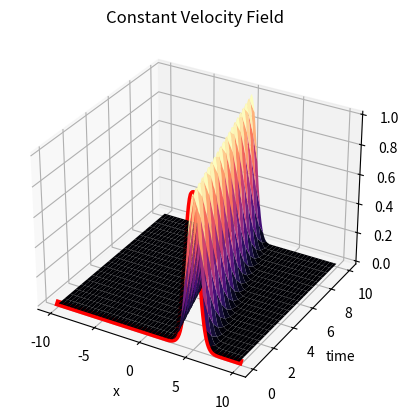
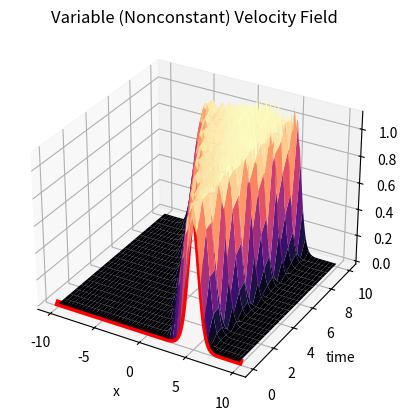

The script that saved these images, in order:
import numpy as np
import scipy.integrate
import scipy.sparse
import matplotlib.pyplot as plt
import time

# Problem 1

## a

x_evals = np.arange(-10, 10, 0.1)
n = 200
b = np.ones((n))
Bin = np.array([-b, b, -b, b])
d = np.array([-1,1, n-1, 1-n])
matrix1 = scipy.sparse.spdiags(Bin, d, n, n, format='csc')/(2*0.1)

A1 = matrix1.todense()

## b

u0 = np.exp(-(x_evals-5)**2)
def advection1(t, u, A, c):
    return -c*(A@u)

sol1 = scipy.integrate.solve_ivp(advection1, [0, 10], u0, t_eval = np.arange(0, 10 + 0.5, 0.5), args = (matrix1, -0.5))

A2 = sol1.y

## c

def advection2(t, u, A, cFunc, x):
    c = cFunc(t, x)
    return c*(A@u)

def cFunc(t, x):
    return (1 + 2*np.sin(5*t) - np.heaviside(x - 4, 0))

sol2 = scipy.integrate.solve_ivp(advection2, [0, 10], u0, t_eval = np.arange(0, 10 + 0.5, 0.5), args = (matrix1, cFunc, x_evals))

A3 = sol2.y

## 3D Plot

X, T = np.meshgrid(x_evals, sol1.t)
fig, ax = plt.subplots(subplot_kw={"projection": "3d"})
surf = ax.plot_surface(X, T, sol1.y.T, cmap='magma')
ax.plot3D(x_evals, 0*x_evals, u0,'-r',linewidth=5)
ax.set_xlabel('x')
ax.set_ylabel('time')
ax.set_zlabel('height')
ax.set_title('Constant Velocity Field')

X, T = np.meshgrid(x_evals, sol2.t)
fig, ax = plt.subplots(subplot_kw={"projection": "3d"})
surf = ax.plot_surface(X, T, sol2.y.T, cmap='magma')
ax.plot3D(x_evals, 0*x_evals, u0,'-r',linewidth=5)
ax.set_xlabel('x')
ax.set_ylabel('time')
ax.set_zlabel('height')
ax.set_title('Variable (Nonconstant) Velocity Field')

# Problem 2

## a

m = 64
n = m**2
e1 = np.ones(n)
e0 = e1.copy()
e0[0] = -0.5
Low1 = np.tile(np.concatenate((np.ones(m-1), [0])), (m,))
Low2 = np.tile(np.concatenate(([1], np.zeros(m-1))), (m,))
Up1 = np.roll(Low1, 1)
Up2 = np.roll(Low2, m-1)
matrix2 = scipy.sparse.spdiags([e1, e1, Low2, Low1, -4*e0, Up1, Up2, e1, e1], [-(n-m), -m, -m+1, -1, 0, 1, m-1, m, (n-m)], n, n, format='csc')/((20/64)**2)

A4 = matrix2.todense()

m = 64
n = m**2
e1 = np.ones(n)
matrix3 = scipy.sparse.spdiags([e1, -e1, e1, -e1], [-(n-m), -m, m, (n-m)], n, n, format='csc')/(2*(20/64))

A5 = matrix3.todense()

m = 64
n = m**2
e1 = np.ones(n)
Lower1 = np.tile(np.concatenate((np.ones(m-1), [0])), (m,))
Lower2 = np.tile(np.concatenate(([1], np.zeros(m-1))), (m,))
Upper1 = np.roll(Lower1, 1)
Upper2 = np.roll(Lower2, m-1)
matrix4 = scipy.sparse.spdiags([Lower2, -Lower1, Upper1, -Upper2], [-m+1, -1, 1, m-1], n, n, format='csc')/(2*(20/64))

A6 = matrix4.todense()

## b

x_span = np.linspace(-10, 10, num=64, endpoint=False)
y_span = np.linspace(-10, 10, num=64, endpoint=False)
X, Y = np.meshgrid(x_span, y_span)
w0 = np.exp(-2*X**2 - ((Y**2)/20))
w0_temp = (w0.T).flatten()
t_span = np.arange(0, 4 + 0.5, 0.5)

def omegaFunc1(t, omega):
    psi = scipy.sparse.linalg.spsolve(matrix2, omega)
    w_t = ((0.001*matrix2@omega) - (matrix3@psi)*(matrix4@omega) + (matrix4@psi)*(matrix3@omega))
    return w_t

start1 = time.time()
sol3 = scipy.integrate.solve_ivp(omegaFunc1, [0, 4], w0_temp, t_eval = t_span)
end1 = time.time()
# print("Gaussian elimination computation time:", end1 - start1)

A7 = sol3.y.T

LU = scipy.sparse.linalg.splu(matrix2)
def omegaFunc2(t, omega):
    psi = LU.solve(omega)
    w_t = ((0.001*matrix2@omega) - (matrix3@psi)*(matrix4@omega) + (matrix4@psi)*(matrix3@omega))
    return w_t

start2 = time.time()
sol4 = scipy.integrate.solve_ivp(omegaFunc2, [0, 4], w0_temp, t_eval = t_span)
end2 = time.time()
# print("LU decomposition computation time:", end2 - start2)
# print("Ratio between the methods:", (end1 - start1)/(end2 - start2))

A8 = sol4.y.T
A9 = np.zeros((9, 64, 64))
for i in range(9):
    A9[i] = A8[i].reshape(64, 64)

# print("A1:", A1)
# print("A2:", A2)
# print("A3:", A3)
# print("A4:", A4)
# print("A5:", A5)
# print("A6:", A6)
# print("A7:", A7)
# print("A8:", A8)
# print("A9:", A9)
# plt.show()